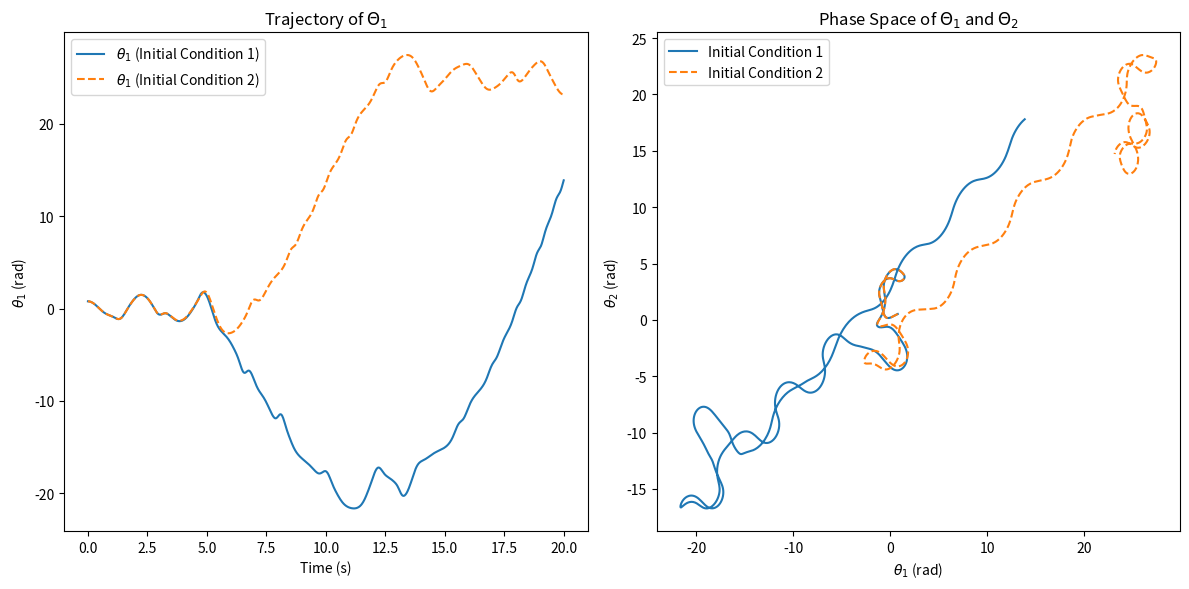

Source code (Python):
import numpy as np
import matplotlib.pyplot as plt
from scipy.integrate import solve_ivp

# Constants
g = 9.81  # Acceleration due to gravity, m/s^2
l1, l2 = 1.0, 1.0  # Lengths of the pendulums, m
m1, m2 = 1.0, 1.0  # Masses of the pendulums, kg

# Equations of motion for the double pendulum
def double_pendulum_derivatives(t, y, l1, l2, m1, m2, g):
    θ1, ω1, θ2, ω2 = y
    Δθ = θ2 - θ1

    # Accelerations
    denom1 = (2 * m1 + m2 - m2 * np.cos(2 * Δθ))
    denom2 = l2 * denom1 / l1

    a1 = (-g * (2 * m1 + m2) * np.sin(θ1) - m2 * g * np.sin(θ1 - 2 * θ2) -
          2 * np.sin(Δθ) * m2 * (ω2**2 * l2 + ω1**2 * l1 * np.cos(Δθ))) / (l1 * denom1)

    a2 = (2 * np.sin(Δθ) *
          (ω1**2 * l1 * (m1 + m2) + g * (m1 + m2) * np.cos(θ1) +
           ω2**2 * l2 * m2 * np.cos(Δθ))) / denom2

    return [ω1, a1, ω2, a2]

# Initial conditions
θ1_0, θ2_0 = np.pi / 4, np.pi / 6  # Initial angles
ω1_0, ω2_0 = 0, 0  # Initial angular velocities
initial_state_1 = [θ1_0, ω1_0, θ2_0, ω2_0]

# Slightly different initial conditions
δ = 1e-3
initial_state_2 = [θ1_0 + δ, ω1_0, θ2_0, ω2_0]

# Time parameters
t_span = (0, 20)
t_eval = np.linspace(*t_span, 1000)

# Solve the differential equations
sol1 = solve_ivp(double_pendulum_derivatives, t_span, initial_state_1, t_eval=t_eval,
                 args=(l1, l2, m1, m2, g))
sol2 = solve_ivp(double_pendulum_derivatives, t_span, initial_state_2, t_eval=t_eval,
                 args=(l1, l2, m1, m2, g))

# Extract solutions
θ1_1, θ2_1 = sol1.y[0], sol1.y[2]
θ1_2, θ2_2 = sol2.y[0], sol2.y[2]

# Plot trajectories
plt.figure(figsize=(12, 6))
plt.subplot(1, 2, 1)
plt.plot(t_eval, θ1_1, label=r'$\theta_1$ (Initial Condition 1)')
plt.plot(t_eval, θ1_2, label=r'$\theta_1$ (Initial Condition 2)', linestyle='--')
plt.xlabel('Time (s)')
plt.ylabel(r'$\theta_1$ (rad)')
plt.legend()
plt.title('Trajectory of $\Theta_1$')

plt.subplot(1, 2, 2)
plt.plot(θ1_1, θ2_1, label='Initial Condition 1')
plt.plot(θ1_2, θ2_2, label='Initial Condition 2', linestyle='--')
plt.xlabel(r'$\theta_1$ (rad)')
plt.ylabel(r'$\theta_2$ (rad)')
plt.legend()
plt.title('Phase Space of $\Theta_1$ and $\Theta_2$')

plt.tight_layout()
plt.show()